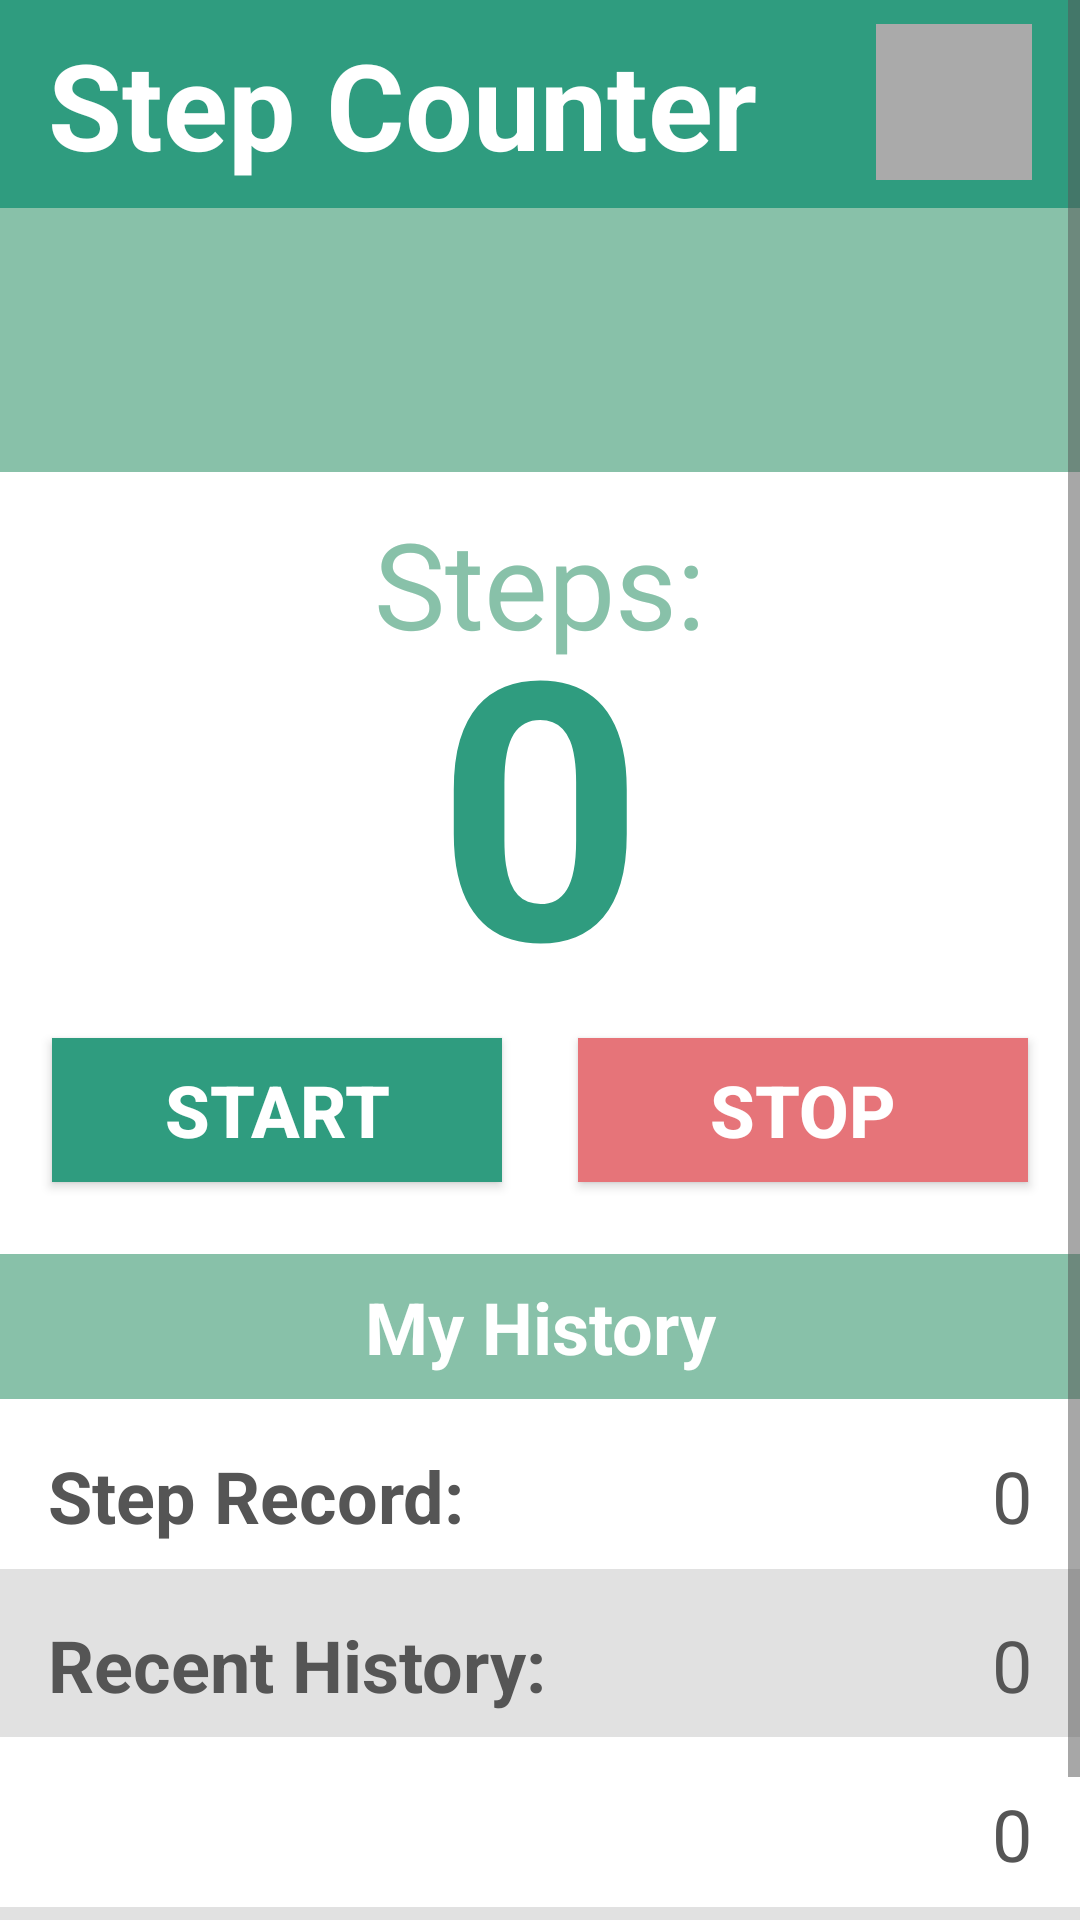

The Android layout XML behind this screen, and the referenced resources:
<!-- AndroidManifest.xml: application theme Theme.MyApplication -->
<!-- res/layout/fragment_step.xml -->
<?xml version="1.0" encoding="utf-8"?>
<ScrollView
    xmlns:android="http://schemas.android.com/apk/res/android"
    xmlns:app="http://schemas.android.com/apk/res-auto"
    xmlns:tools="http://schemas.android.com/tools"
    tools:context=".MainProfileActivity"
    android:id="@+id/scroll"
    android:layout_width="match_parent"
    android:layout_height="match_parent">

    <androidx.constraintlayout.widget.ConstraintLayout
        android:layout_width="match_parent"
        android:layout_height="match_parent"
        >

        
        <TextView
            android:id="@+id/tv_header"
            android:layout_width="match_parent"
            android:layout_height="wrap_content"
            android:background="@color/hz_g2"
            android:paddingVertical="8dp"
            android:paddingHorizontal="16dp"
            android:text="Step Counter"
            android:textColor="@color/white"
            android:textSize="40dp"
            android:textStyle="bold"
            app:layout_constraintTop_toTopOf="parent"/>


        
        <ImageView
            android:id="@+id/iv_profile"
            android:layout_width="52dp"
            android:layout_height="52dp"
            android:layout_gravity="center_horizontal"
            android:layout_marginHorizontal="16dp"
            android:layout_marginVertical="8dp"
            android:background="@android:color/darker_gray"
            android:textStyle="bold"
            app:layout_constraintRight_toRightOf="parent"
            app:layout_constraintTop_toTopOf="@id/tv_header"
            tools:srcCompat="@tools:sample/avatars" />

        <View
            android:id="@+id/cnt_weather"
            android:layout_width="match_parent"
            android:layout_height="88dp"
            app:layout_constraintTop_toBottomOf="@id/tv_header"
            android:background="@color/hz_g1"
            />

        
        <TextView
            android:id="@+id/tv_temp"
            android:layout_width="match_parent"
            android:layout_height="wrap_content"
            android:paddingTop="6dp"
            android:paddingHorizontal="12dp"
            tools:text="123.0°F  -  Partly Cloudy"
            android:textColor="@color/white"
            android:textSize="34dp"
            android:textStyle="bold"
            android:scrollHorizontally="true"
            android:ellipsize="end"
            android:gravity="center"
            android:maxLines="1"
            app:layout_constraintTop_toTopOf="@id/cnt_weather"
            app:layout_constraintStart_toStartOf="parent"
            app:layout_constraintEnd_toEndOf="parent"/>

        <TextView
            android:id="@+id/tv_cityCountry"
            android:layout_width="wrap_content"
            android:layout_height="wrap_content"
            android:layout_columnSpan="2"
            android:paddingVertical="0dp"
            android:paddingHorizontal="16dp"
            tools:text="City, Country"
            android:textColor="@color/white"
            android:textSize="20dp"
            android:scrollHorizontally="true"
            android:ellipsize="end"
            android:maxLines="1"
            app:layout_constraintTop_toBottomOf="@id/tv_temp"
            app:layout_constraintLeft_toLeftOf="parent"
            app:layout_constraintRight_toRightOf="parent"
            />

        <TextView
            android:id="@+id/tv_steps"
            android:layout_width="wrap_content"
            android:layout_height="wrap_content"
            android:layout_marginTop="-35dp"
            android:textSize="120dp"
            android:text="0"
            android:scrollHorizontally="true"
            android:ellipsize="end"
            android:maxLines="1"
            android:textStyle="bold"
            android:textColor="@color/hz_g2"
            app:layout_constraintLeft_toLeftOf="parent"
            app:layout_constraintRight_toRightOf="parent"
            app:layout_constraintTop_toBottomOf="@id/tv_stepsLabel"/>

        <TextView
            android:id="@+id/tv_stepsLabel"
            android:layout_width="wrap_content"
            android:layout_height="wrap_content"
            app:layout_constraintTop_toBottomOf= "@id/tv_cityCountry"
            app:layout_constraintLeft_toLeftOf="parent"
            app:layout_constraintRight_toRightOf="parent"
            android:textColor="@color/hz_g1"
            android:text="Steps:"
            android:layout_margin="20dp"
            android:textSize="40dp"
            />

            <androidx.appcompat.widget.AppCompatButton
                android:id="@+id/bt_Stop"
                android:layout_width="150dp"
                android:layout_height="wrap_content"
                android:layout_columnSpan="2"
                android:layout_gravity="center_horizontal"
                android:layout_marginHorizontal="8dp"
                android:layout_marginVertical="0dp"
                android:background="@color/hz_r1"
                android:text="Stop"
                android:textColor="@android:color/white"
                android:textSize="24dp"
                android:textStyle="bold"
                tools:layout_editor_absoluteX="0dp"
                app:layout_constraintTop_toBottomOf="@id/tv_steps"
                app:layout_constraintEnd_toEndOf="parent"
                app:layout_constraintStart_toEndOf="@id/bt_Start" />

            <androidx.appcompat.widget.AppCompatButton
                android:id="@+id/bt_Start"
                android:layout_width="150dp"
                android:layout_height="wrap_content"
                android:layout_columnSpan="2"
                android:layout_gravity="center_horizontal"
                android:layout_marginHorizontal="8dp"
                android:layout_marginVertical="0dp"
                android:background="@color/hz_g2"
                android:text="Start"
                android:textColor="@android:color/white"
                android:textSize="24dp"
                android:textStyle="bold"
                tools:layout_editor_absoluteX="0dp"
                app:layout_constraintTop_toBottomOf="@id/tv_steps"
                app:layout_constraintStart_toStartOf="parent"
                app:layout_constraintEnd_toStartOf="@id/bt_Stop"/>

        <TextView
            android:id="@+id/tv_t_history"
            android:layout_width="match_parent"
            android:layout_height="wrap_content"
            android:layout_columnSpan="2"
            android:textAlignment="center"
            android:paddingVertical="8dp"
            android:layout_marginVertical="24dp"
            android:textColor="@color/white"
            android:background="@color/hz_g1"
            android:text="My History"
            android:textSize="24dp"
            android:textStyle="bold"
            app:layout_constraintTop_toBottomOf="@id/bt_Stop"
            app:layout_constraintStart_toStartOf="parent"
            app:layout_constraintEnd_toEndOf="parent"
            />


        <View
            android:layout_width="match_parent"
            android:layout_height="56dp"
            app:layout_constraintBottom_toBottomOf="@id/tv_previousOne"
            android:background="@color/hz_lgrey"      />

        <View
            android:layout_width="match_parent"
            android:layout_height="56dp"
            app:layout_constraintBottom_toBottomOf="@id/tv_previousThree"
            android:background="@color/hz_lgrey"      />


        <TextView
            android:id="@+id/tv_record"
            android:layout_width="wrap_content"
            android:layout_height="wrap_content"
            android:textAlignment="viewStart"
            android:paddingVertical="8dp"
            android:layout_marginHorizontal="16dp"
            android:layout_marginVertical="8dp"
            android:text="Step Record:"
            android:textSize="24dp"
            android:textStyle="bold"
            app:layout_constraintTop_toBottomOf="@id/tv_t_history"
            app:layout_constraintStart_toStartOf="parent"/>

        <TextView
            android:id="@+id/tv_recordValue"
            android:layout_width="170dp"
            android:layout_height="wrap_content"
            android:textAlignment="viewEnd"
            android:paddingVertical="8dp"
            android:layout_marginHorizontal="16dp"
            android:scrollHorizontally="true"
            android:ellipsize="end"
            android:maxLines="1"
            android:text="0"
            android:textSize="24dp"
            app:layout_constraintTop_toTopOf="@id/tv_record"
            app:layout_constraintEnd_toEndOf="parent"
            app:layout_constraintHorizontal_bias="1"
            />

        <TextView
            android:id="@+id/tv_previous"
            android:layout_width="wrap_content"
            android:layout_height="wrap_content"
            android:textAlignment="viewStart"
            android:paddingVertical="8dp"
            android:layout_marginVertical="8dp"
            android:layout_marginHorizontal="16dp"
            android:text="Recent History:"
            android:textSize="24dp"
            android:textStyle="bold"
            app:layout_constraintTop_toBottomOf="@id/tv_recordValue"
            app:layout_constraintStart_toStartOf="parent"/>

        <TextView
            android:id="@+id/tv_previousOne"
            android:layout_width="170dp"
            android:layout_height="wrap_content"
            android:textAlignment="viewEnd"
            android:paddingVertical="8dp"
            android:layout_marginHorizontal="16dp"
            android:scrollHorizontally="true"
            android:ellipsize="end"
            android:maxLines="1"
            android:text="0"
            android:textSize="24dp"
            app:layout_constraintTop_toTopOf="@id/tv_previous"
            app:layout_constraintEnd_toEndOf="parent"
            app:layout_constraintHorizontal_bias="1"
            />







        <TextView
            android:id="@+id/tv_previousTwo"
            android:layout_width="170dp"
            android:layout_height="wrap_content"
            android:textAlignment="viewEnd"
            android:paddingVertical="8dp"
             android:layout_marginVertical="8dp"
            android:layout_marginHorizontal="16dp"
            android:scrollHorizontally="true"
            android:ellipsize="end"
            android:maxLines="1"
            android:text="0"
            android:textSize="24dp"
            app:layout_constraintTop_toBottomOf="@id/tv_previousOne"
            app:layout_constraintEnd_toEndOf="parent"
            app:layout_constraintHorizontal_bias="1"
            />

        <TextView
            android:id="@+id/tv_previousThree"
            android:layout_width="170dp"
            android:layout_height="wrap_content"
            android:textAlignment="viewEnd"
            android:paddingVertical="8dp"
            android:layout_marginVertical="8dp"
            android:layout_marginHorizontal="16dp"
            android:scrollHorizontally="true"
            android:ellipsize="end"
            android:maxLines="1"
            android:text="0"
            android:textSize="24dp"
            app:layout_constraintTop_toBottomOf="@id/tv_previousTwo"
            app:layout_constraintEnd_toEndOf="parent"
            app:layout_constraintHorizontal_bias="1"
            />





        </androidx.constraintlayout.widget.ConstraintLayout>
</ScrollView>
<!-- resources referenced by this layout -->
<resources>
  <color name="hz_g1">#FF88C1A9</color>
  <color name="hz_g2">#FF2F9C7F</color>
  <color name="hz_lgrey">#ffe1e1e1</color>
  <color name="hz_r1">#E67479</color>
  <color name="white">#FFFFFFFF</color>
  <style name="Theme.MyApplication" parent="Theme.MaterialComponents.DayNight.DarkActionBar">
          
          <item name="colorPrimary">@color/hz_g2</item>
          <item name="colorPrimaryVariant">@color/hz_g2</item>
          <item name="colorOnPrimary">@color/white</item>
          
          <item name="colorSecondary">@color/teal_200</item>
          <item name="colorSecondaryVariant">@color/teal_700</item>
          <item name="colorOnSecondary">@color/black</item>
  
          
          <item name="android:statusBarColor" tools:targetApi="l">?attr/colorPrimaryVariant</item>
          
          <item name="android:textColor">@color/hz_text</item>
          <item name="android:textColorPrimary">@color/hz_text</item>
          <item name="android:textColorSecondary">@color/hz_text</item>
          <item name="android:textColorTertiary">@color/hz_text</item>
      </style>
  <color name="teal_200">#FF03DAC5</color>
  <color name="teal_700">#FF018786</color>
  <color name="black">#FF000000</color>
  <color name="hz_text">#FF555555</color>
</resources>
